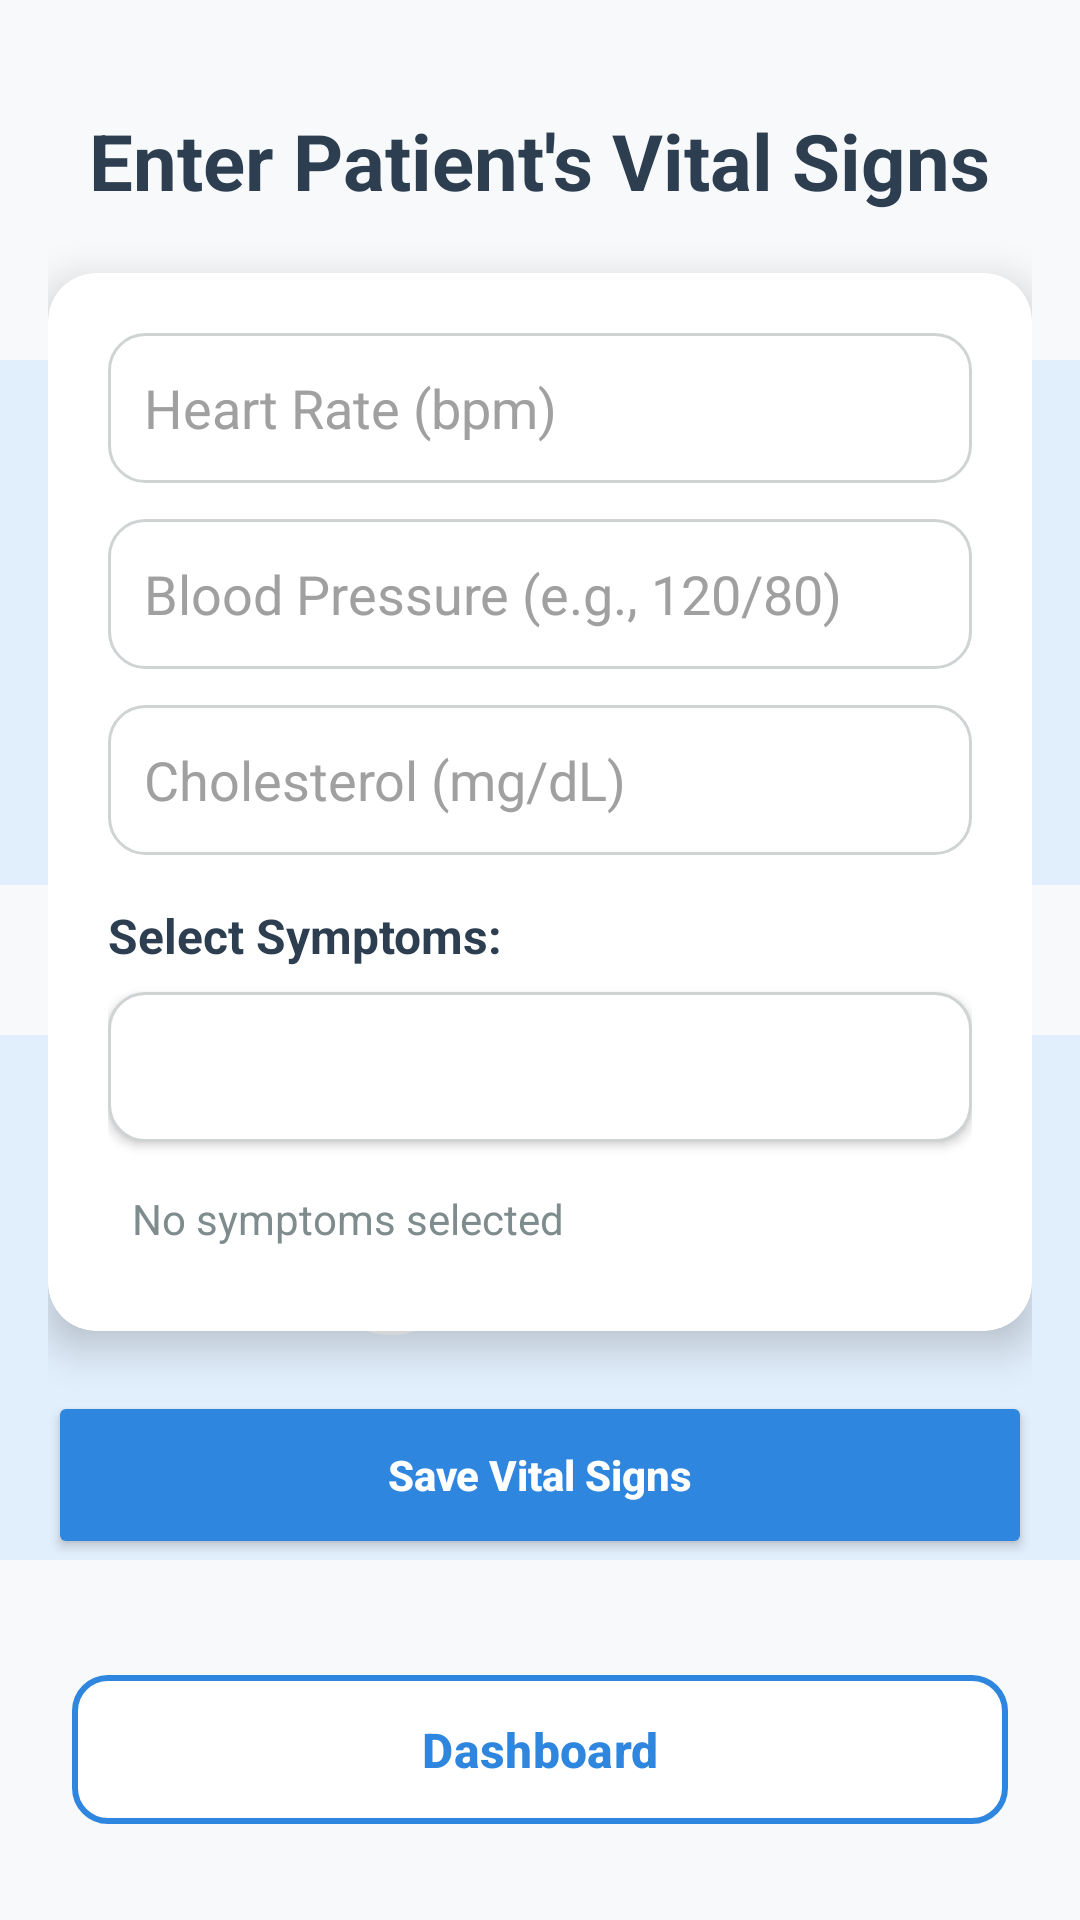

Here is an Android app screen rendered from its layout file. Give the layout XML and the strings, colors and styles it references.
<!-- AndroidManifest.xml: application theme Theme.MyApplication_java -->
<!-- res/layout/activity_patients_vital_signs.xml -->
<?xml version="1.0" encoding="utf-8"?>

<androidx.constraintlayout.widget.ConstraintLayout
    xmlns:android="http://schemas.android.com/apk/res/android"
    xmlns:app="http://schemas.android.com/apk/res-auto"
    xmlns:tools="http://schemas.android.com/tools"
    android:id="@+id/main"
    android:layout_width="match_parent"
    android:layout_height="match_parent"
    android:background="#F7F9FB"
    tools:context=".PatientsVitalSigns">

    
    <ImageView
        android:id="@+id/bgWatermarkVitals"
        android:layout_width="600dp"
        android:layout_height="600dp"
        android:src="@drawable/baseline_monitor_heart_24"
        android:alpha="0.10"
        android:scaleType="centerCrop"
        app:layout_constraintTop_toTopOf="parent"
        app:layout_constraintBottom_toBottomOf="parent"
        app:layout_constraintStart_toStartOf="parent"
        app:layout_constraintEnd_toEndOf="parent"
        android:contentDescription="@string/heart_icon" />

    
    <ScrollView
        android:id="@+id/scrollViewVitals"
        android:layout_width="0dp"
        android:layout_height="0dp"
        android:fillViewport="true"
        android:padding="16dp"
        app:layout_constraintTop_toTopOf="parent"
        app:layout_constraintBottom_toTopOf="@+id/btnDashboard"
        app:layout_constraintStart_toStartOf="parent"
        app:layout_constraintEnd_toEndOf="parent">

        <LinearLayout
            android:layout_width="match_parent"
            android:layout_height="wrap_content"
            android:orientation="vertical"
            android:gravity="center_horizontal">

            
            <TextView
                android:id="@+id/textView5"
                android:layout_width="wrap_content"
                android:layout_height="wrap_content"
                android:layout_gravity="center_horizontal"
                android:text="Enter Patient's Vital Signs"
                android:textColor="#2C3E50"
                android:textSize="26sp"
                android:textStyle="bold"
                android:layout_marginTop="20dp"
                android:layout_marginBottom="20dp" />

            
            <androidx.cardview.widget.CardView
                android:id="@+id/vitalsCard"
                android:layout_width="match_parent"
                android:layout_height="wrap_content"
                app:cardCornerRadius="16dp"
                app:cardElevation="8dp"
                android:backgroundTint="#FFFFFF">

                <LinearLayout
                    android:layout_width="match_parent"
                    android:layout_height="wrap_content"
                    android:orientation="vertical"
                    android:padding="20dp">

                    <EditText
                        android:id="@+id/patientHeartRate"
                        android:layout_width="match_parent"
                        android:layout_height="50dp"
                        android:layout_marginBottom="12dp"
                        android:background="@drawable/edittext_bg"
                        android:hint="Heart Rate (bpm)"
                        android:inputType="number"
                        android:padding="12dp"
                        android:textColor="#2C3E50"
                        android:textColorHint="#A0A0A0" />

                    <EditText
                        android:id="@+id/patientBloodPressure"
                        android:layout_width="match_parent"
                        android:layout_height="50dp"
                        android:layout_marginBottom="12dp"
                        android:background="@drawable/edittext_bg"
                        android:hint="Blood Pressure (e.g., 120/80)"
                        android:inputType="text"
                        android:padding="12dp"
                        android:textColor="#2C3E50"
                        android:textColorHint="#A0A0A0" />

                    <EditText
                        android:id="@+id/patientCholesterol"
                        android:layout_width="match_parent"
                        android:layout_height="50dp"
                        android:layout_marginBottom="16dp"
                        android:background="@drawable/edittext_bg"
                        android:hint="Cholesterol (mg/dL)"
                        android:inputType="number"
                        android:padding="12dp"
                        android:textColor="#2C3E50"
                        android:textColorHint="#A0A0A0" />

                    
                    <TextView
                        android:layout_width="wrap_content"
                        android:layout_height="wrap_content"
                        android:text="Select Symptoms:"
                        android:textColor="#2C3E50"
                        android:textSize="16sp"
                        android:textStyle="bold"
                        android:layout_marginBottom="8dp" />

                    <Button
                        android:id="@+id/btnSelectSymptoms"
                        android:layout_width="match_parent"
                        android:layout_height="50dp"
                        android:text="Choose Symptoms"
                        android:textAllCaps="false"
                        android:textColor="#FFFFFF"
                        android:background="@drawable/edittext_bg" />

                    <TextView
                        android:id="@+id/tvSelectedSymptoms"
                        android:layout_width="match_parent"
                        android:layout_height="wrap_content"
                        android:text="No symptoms selected"
                        android:textColor="#7F8C8D"
                        android:textSize="14sp"
                        android:layout_marginTop="8dp"
                        android:padding="8dp" />
                </LinearLayout>
            </androidx.cardview.widget.CardView>

            
            <Button
                android:id="@+id/btnVitalSignsNext"
                android:layout_width="match_parent"
                android:layout_height="56dp"
                android:layout_marginTop="20dp"
                android:backgroundTint="#2E86DE"
                android:text="Save Vital Signs"
                android:textAllCaps="false"
                android:textColor="#FFFFFF"
                android:textStyle="bold"
                app:cornerRadius="12dp" />
        </LinearLayout>
    </ScrollView>

    
    <com.google.android.material.button.MaterialButton
        android:id="@+id/btnDashboard"
        android:layout_width="0dp"
        android:layout_height="wrap_content"
        android:text="Dashboard"
        android:textAllCaps="false"
        android:textStyle="bold"
        android:textSize="16sp"
        android:textColor="#2E86DE"
        app:cornerRadius="12dp"
        app:strokeColor="#2E86DE"
        app:strokeWidth="2dp"
        app:backgroundTint="#FFFFFF"
        android:elevation="4dp"
        android:paddingVertical="14dp"
        android:layout_marginHorizontal="24dp"
        android:layout_marginBottom="28dp"
        app:layout_constraintBottom_toBottomOf="parent"
        app:layout_constraintStart_toStartOf="parent"
        app:layout_constraintEnd_toEndOf="parent" />

</androidx.constraintlayout.widget.ConstraintLayout>
<!-- resources referenced by this layout -->
<resources>
  <!-- drawable baseline_monitor_heart_24 (drawable) -->
  <vector xmlns:android="http://schemas.android.com/apk/res/android" android:alpha="0.9" android:height="24dp" android:tint="#007AFF" android:viewportHeight="24" android:viewportWidth="24" android:width="24dp">
        
      <path android:fillColor="@android:color/white" android:pathData="M15.11,12.45L14,10.24l-3.11,6.21C10.73,16.79 10.38,17 10,17s-0.73,-0.21 -0.89,-0.55L7.38,13H2v5c0,1.1 0.9,2 2,2h16c1.1,0 2,-0.9 2,-2v-5h-6C15.62,13 15.27,12.79 15.11,12.45z"/>
        
      <path android:fillColor="@android:color/white" android:pathData="M20,4H4C2.9,4 2,4.9 2,6v5h6c0.38,0 0.73,0.21 0.89,0.55L10,13.76l3.11,-6.21c0.34,-0.68 1.45,-0.68 1.79,0L16.62,11H22V6C22,4.9 21.1,4 20,4z"/>
      
  </vector>
  <!-- drawable edittext_bg (drawable) -->
  <?xml version="1.0" encoding="utf-8"?>
  
  <shape xmlns:android="http://schemas.android.com/apk/res/android"
      android:shape="rectangle">
      <solid android:color="#FFFFFF" />
      <corners android:radius="12dp" />
      <stroke
          android:width="1dp"
          android:color="#D0D3D4" />
      <padding
          android:left="12dp"
          android:top="10dp"
          android:right="12dp"
          android:bottom="10dp" />
  </shape>
  <string name="heart_icon">Heartbeat Icon</string>
  <style name="Theme.MyApplication_java" parent="Base.Theme.MyApplication_java" />
  <style name="Base.Theme.MyApplication_java" parent="Theme.Material3.Light.NoActionBar">
          
          
          <item name="colorPrimary">@color/blue</item>
          <item name="colorSecondary">@color/teal_700</item>
      </style>
  <color name="blue">#2196F3</color>
  <color name="teal_700">#018786</color>
</resources>
